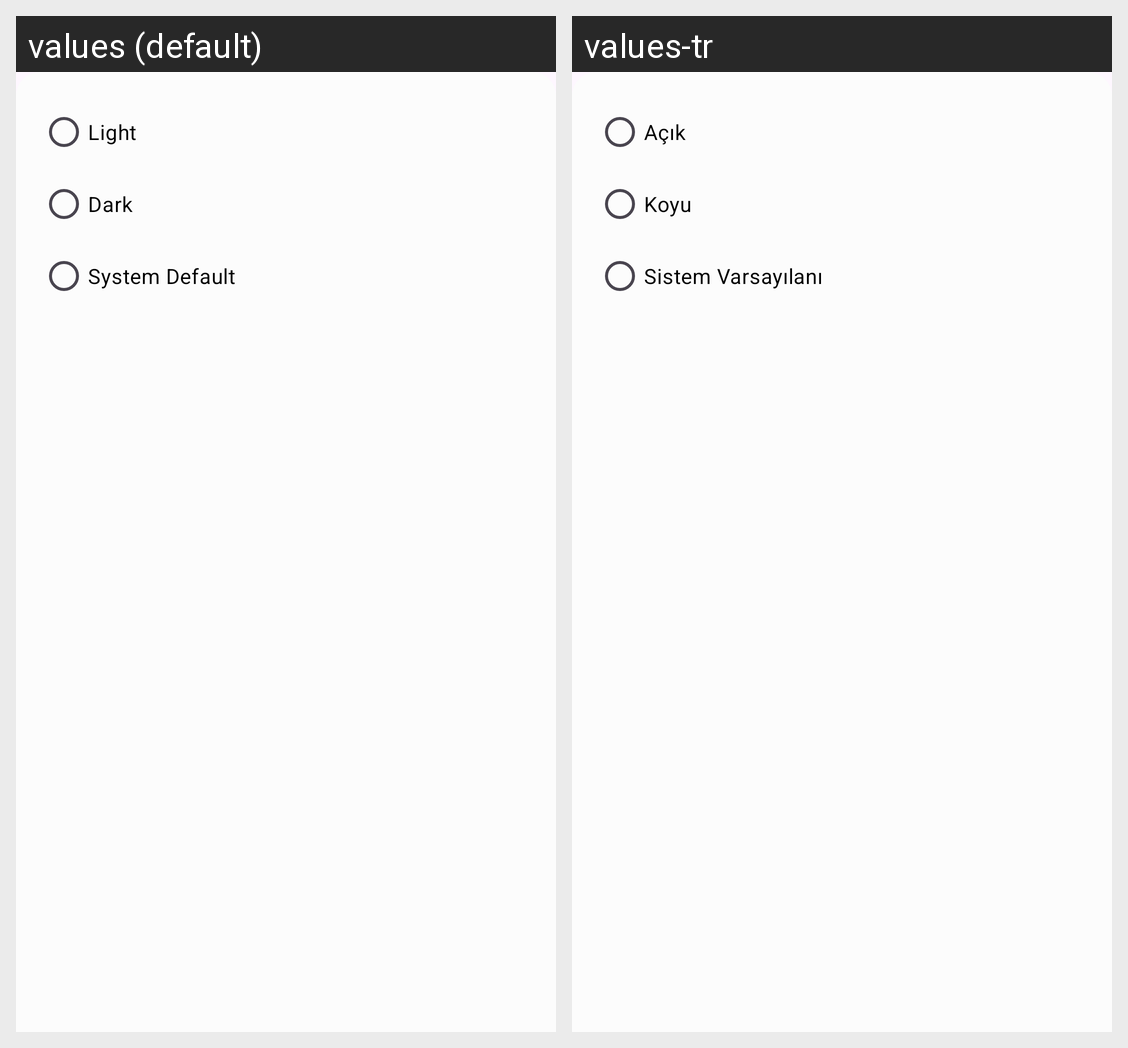

Translations of the strings shown on this Android screen, per locale in the grid:
Android screen res/layout/bottom_sheet_theme.xml rendered under 2 locales, left to right: values (default), values-tr. Device: Nexus 5 (rendered at 1080×1920; each locale shown at half size, 540×960, under a caption strip naming it); theme Theme.Kriptex.
Strings drawn on this screen, with the default value and each locale's value (text and hints the layout hard-codes, and strings that could not be matched under every locale, appear in the picture but are not listed):

light
  values: Light
  values-tr: Açık

dark
  values: Dark
  values-tr: Koyu

system_default
  values: System Default
  values-tr: Sistem Varsayılanı
